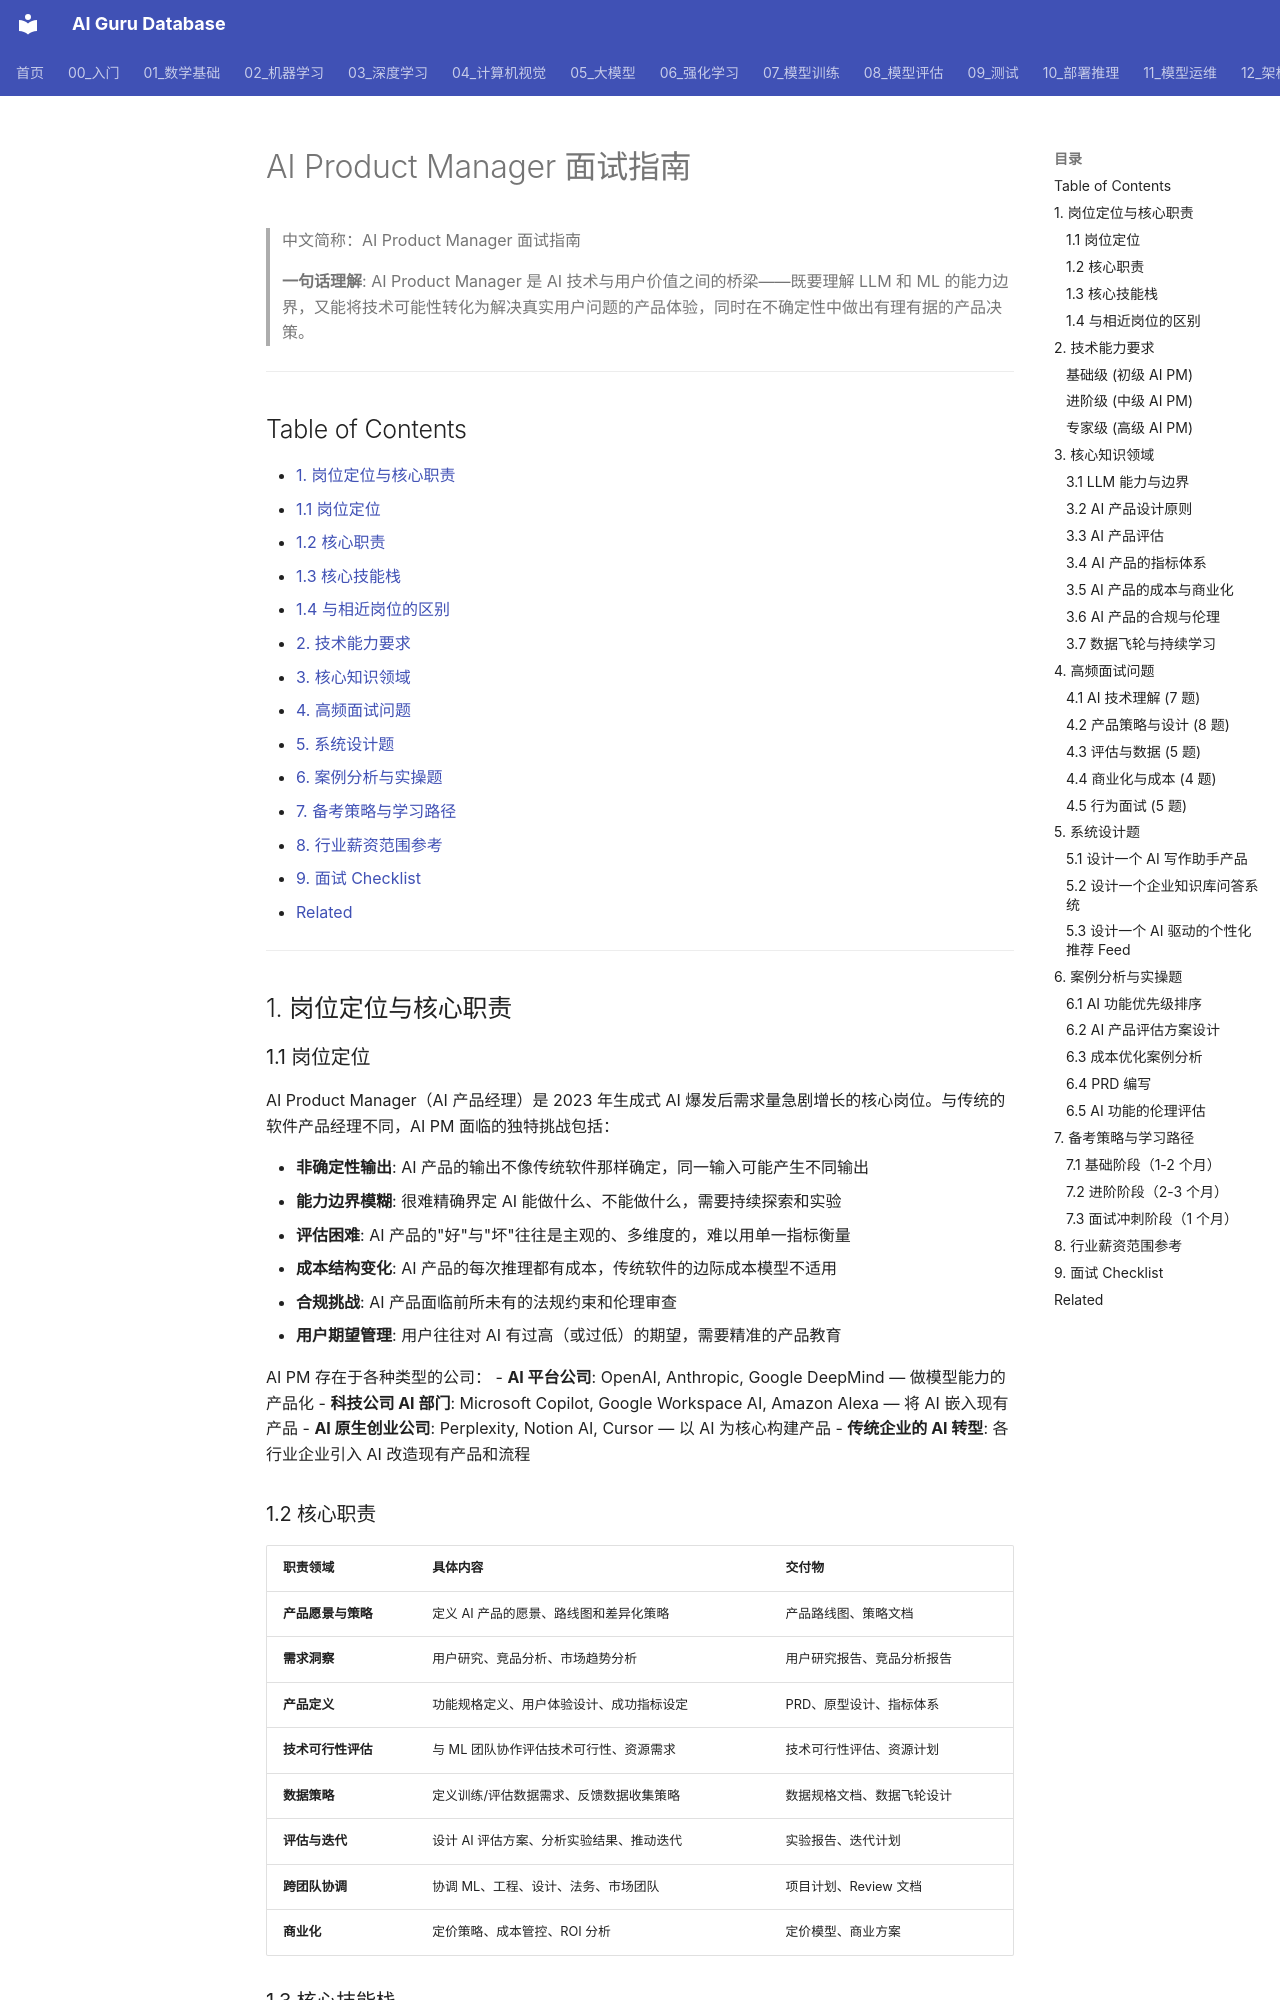

repository: ai-guru-global/ai-guru-database · page: 21_面试岗位/06_AI产品经理/02_AI产品经理/index.html · generator: mkdocs

---
title: "AI Product Manager 面试指南"
category: "21-interviews-ai-product-manager"
tags: ["interviews", "career", "experience", "practitioners", "product-management", "ai-product", "llm", "strategy", "metrics", "user-research", "ab-testing"]
summary: "AI Product Manager 面试全流程指南，覆盖 AI 产品策略、用户洞察、技术理解（LLM 能力边界）、指标体系、成本与合规、系统设计题、案例分析和学习路径。适用于 Google、Microsoft、OpenAI、Amazon 等公司的 AI PM 岗位。"
created: 2026-05-31
updated: 2026-07-11
tier: supporting
aliases:
  - "AI_Product_Manager"
  - "AI Product Manager 面试指南"
  - "AI_Product_Manager Interview Guide"
  - "AI PM"
  - "ML Product Manager"
sources: []
name_zh: "AI Product Manager 面试指南"
---

# AI Product Manager 面试指南

> 中文简称：AI Product Manager 面试指南

> **一句话理解**: AI Product Manager 是 AI 技术与用户价值之间的桥梁——既要理解 LLM 和 ML 的能力边界，又能将技术可能性转化为解决真实用户问题的产品体验，同时在不确定性中做出有理有据的产品决策。

---

## Table of Contents

- [1. 岗位定位与核心职责](#1-岗位定位与核心职责)
  - [1.1 岗位定位](#11-岗位定位)
  - [1.2 核心职责](#12-核心职责)
  - [1.3 核心技能栈](#13-核心技能栈)
  - [1.4 与相近岗位的区别](#14-与相近岗位的区别)
- [2. 技术能力要求](#2-技术能力要求)
- [3. 核心知识领域](#3-核心知识领域)
- [4. 高频面试问题](#4-高频面试问题)
- [5. 系统设计题](#5-系统设计题)
- [6. 案例分析与实操题](#6-案例分析与实操题)
- [7. 备考策略与学习路径](#7-备考策略与学习路径)
- [8. 行业薪资范围参考](#8-行业薪资范围参考)
- [9. 面试 Checklist](#9-面试-checklist)
- [Related](#related)

---

## 1. 岗位定位与核心职责

### 1.1 岗位定位

AI Product Manager（AI 产品经理）是 2023 年生成式 AI 爆发后需求量急剧增长的核心岗位。与传统的软件产品经理不同，AI PM 面临的独特挑战包括：

- **非确定性输出**: AI 产品的输出不像传统软件那样确定，同一输入可能产生不同输出
- **能力边界模糊**: 很难精确界定 AI 能做什么、不能做什么，需要持续探索和实验
- **评估困难**: AI 产品的"好"与"坏"往往是主观的、多维度的，难以用单一指标衡量
- **成本结构变化**: AI 产品的每次推理都有成本，传统软件的边际成本模型不适用
- **合规挑战**: AI 产品面临前所未有的法规约束和伦理审查
- **用户期望管理**: 用户往往对 AI 有过高（或过低）的期望，需要精准的产品教育

AI PM 存在于各种类型的公司：
- **AI 平台公司**: OpenAI, Anthropic, Google DeepMind — 做模型能力的产品化
- **科技公司 AI 部门**: Microsoft Copilot, Google Workspace AI, Amazon Alexa — 将 AI 嵌入现有产品
- **AI 原生创业公司**: Perplexity, Notion AI, Cursor — 以 AI 为核心构建产品
- **传统企业的 AI 转型**: 各行业企业引入 AI 改造现有产品和流程
